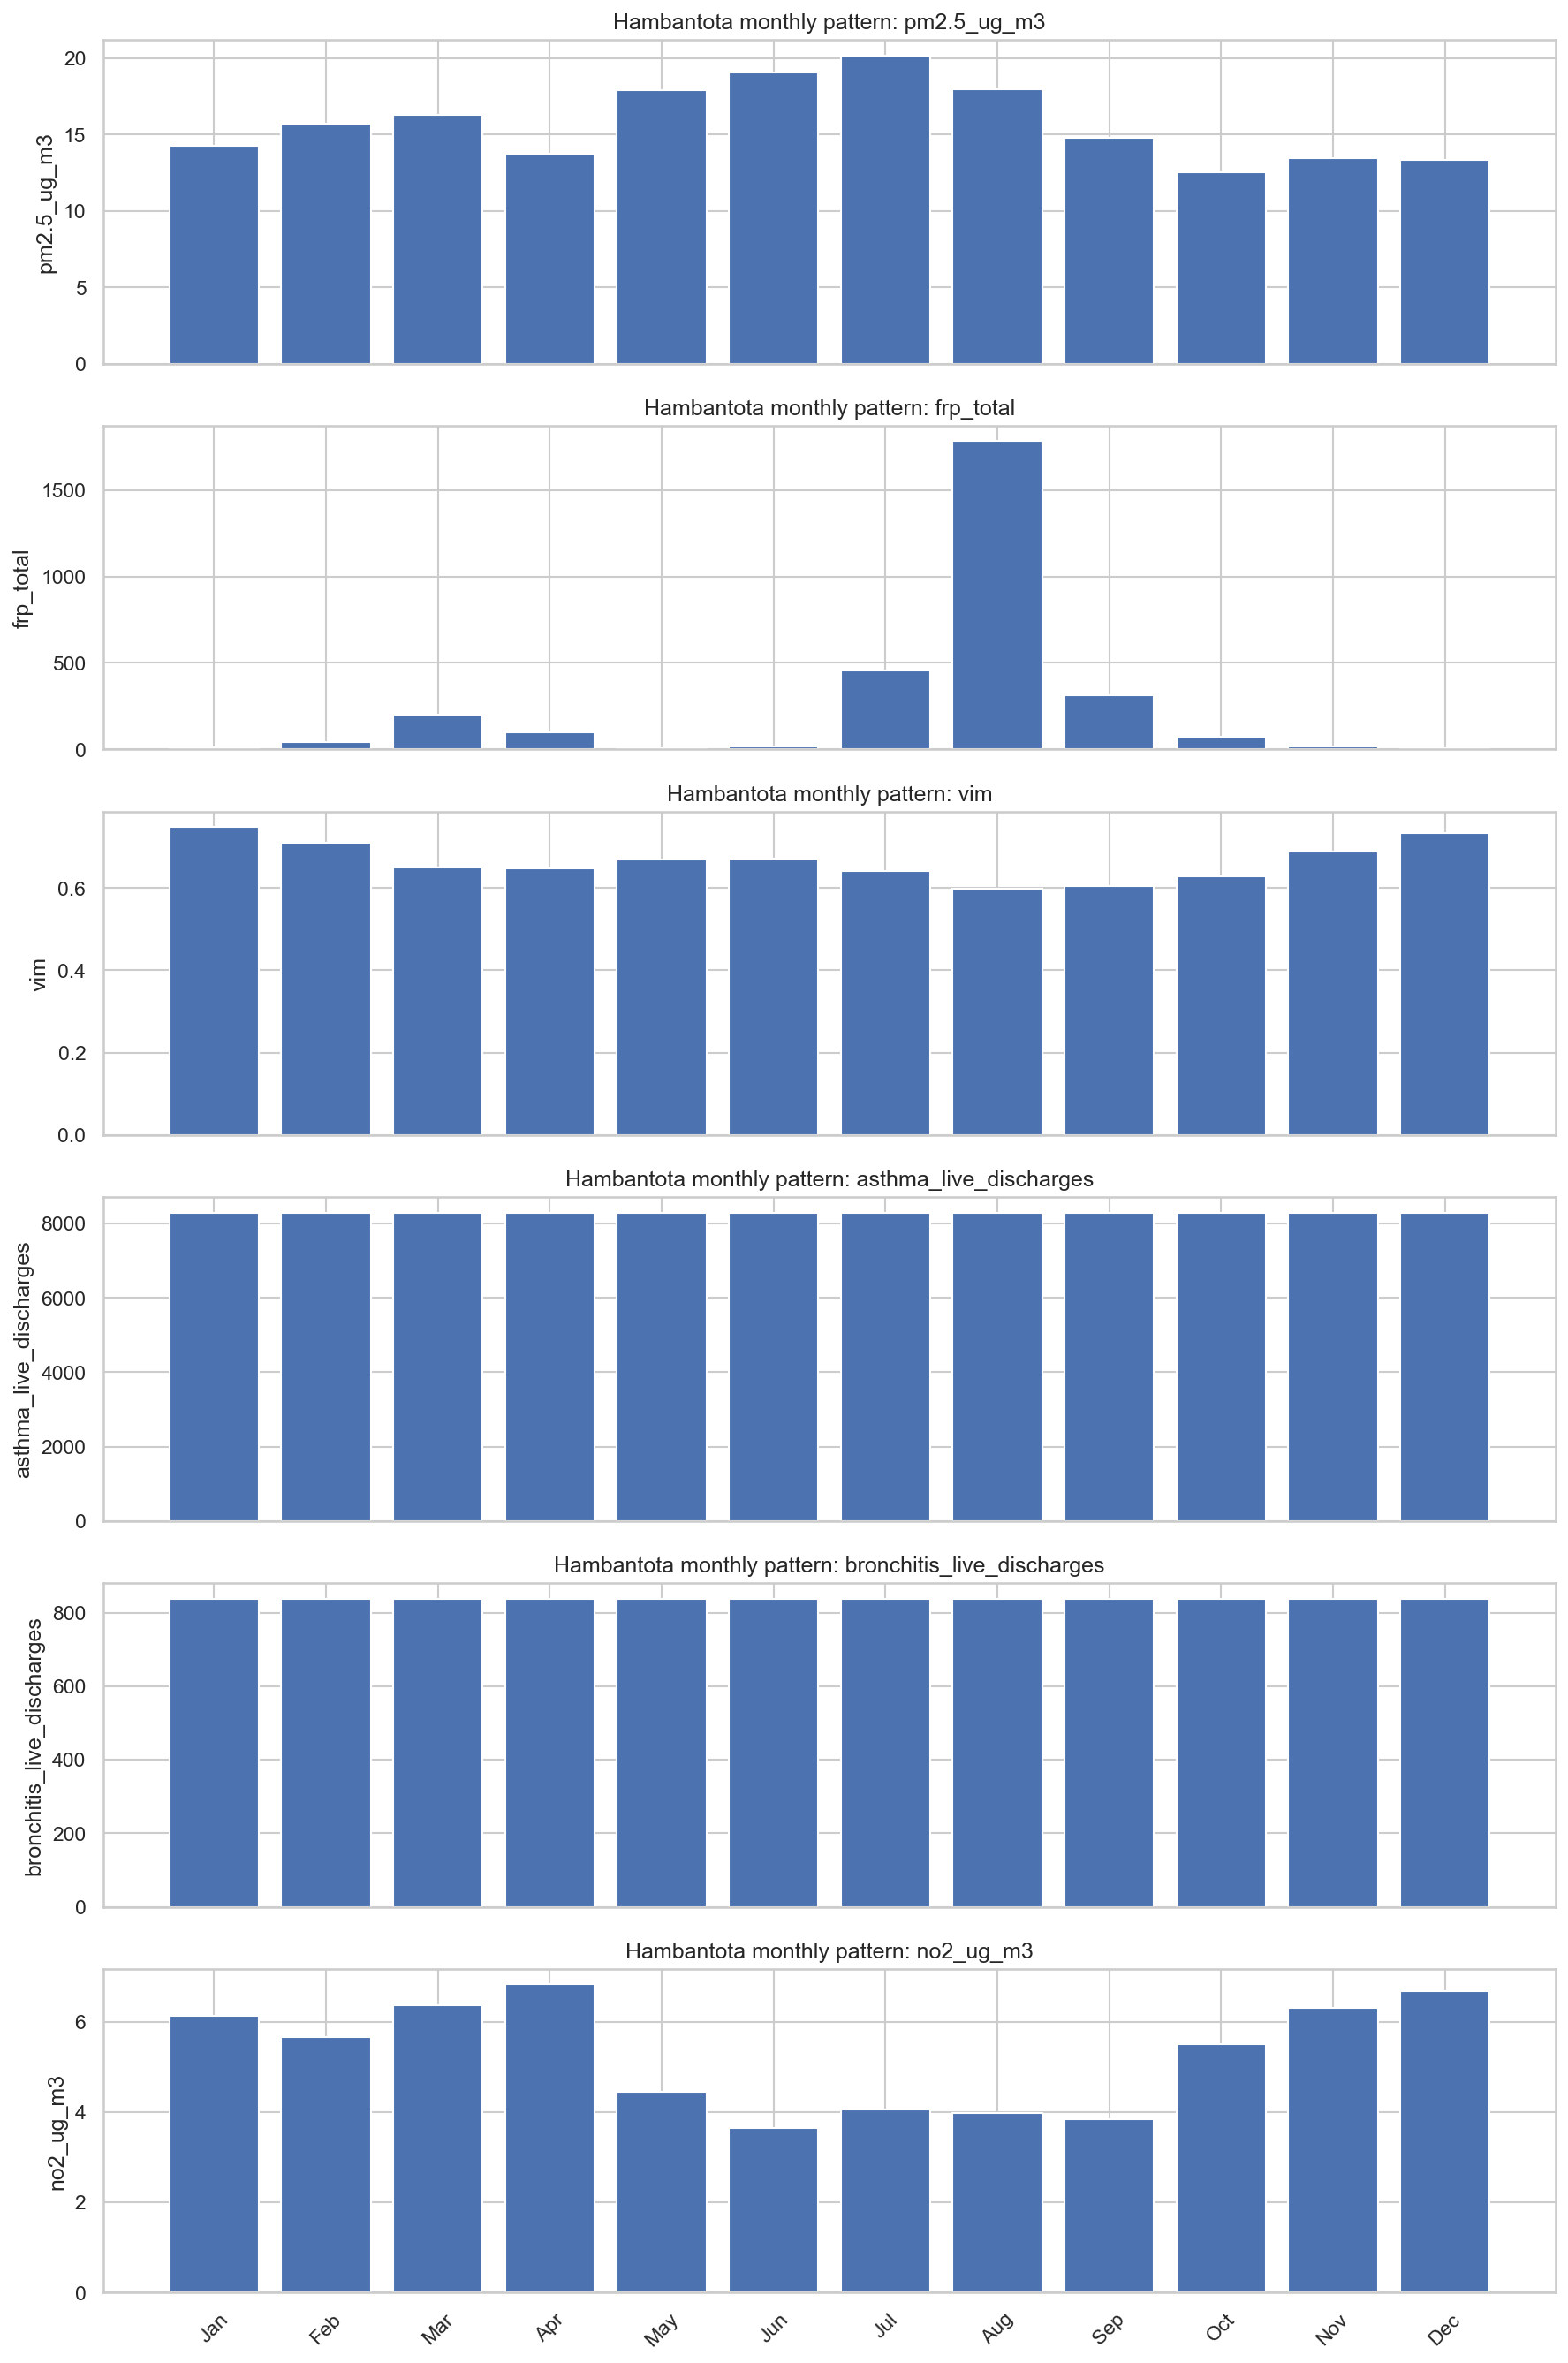

Values plotted in this chart, from the file beside it:
month, pm2.5_ug_m3, frp_total, vim, asthma_live_discharges, bronchitis_live_discharges, no2_ug_m3
January, 14.29, 13.11, 0.7481, 8286, 838.3, 6.13
February, 15.73, 40.87, 0.7095, 8286, 838.3, 5.656
March, 16.31, 200.4, 0.6488, 8286, 838.3, 6.37
April, 13.74, 101, 0.6473, 8286, 838.3, 6.823
May, 17.91, 8.442, 0.6681, 8286, 838.3, 4.445
June, 19.07, 16.86, 0.671, 8286, 838.3, 3.643
July, 20.2, 455.3, 0.6402, 8286, 838.3, 4.065
August, 17.96, 1783, 0.5993, 8286, 838.3, 3.976
September, 14.81, 310.9, 0.6051, 8286, 838.3, 3.847
October, 12.54, 75.49, 0.629, 8286, 838.3, 5.495
November, 13.47, 15.66, 0.6882, 8286, 838.3, 6.31
December, 13.35, 8.101, 0.7327, 8286, 838.3, 6.672
